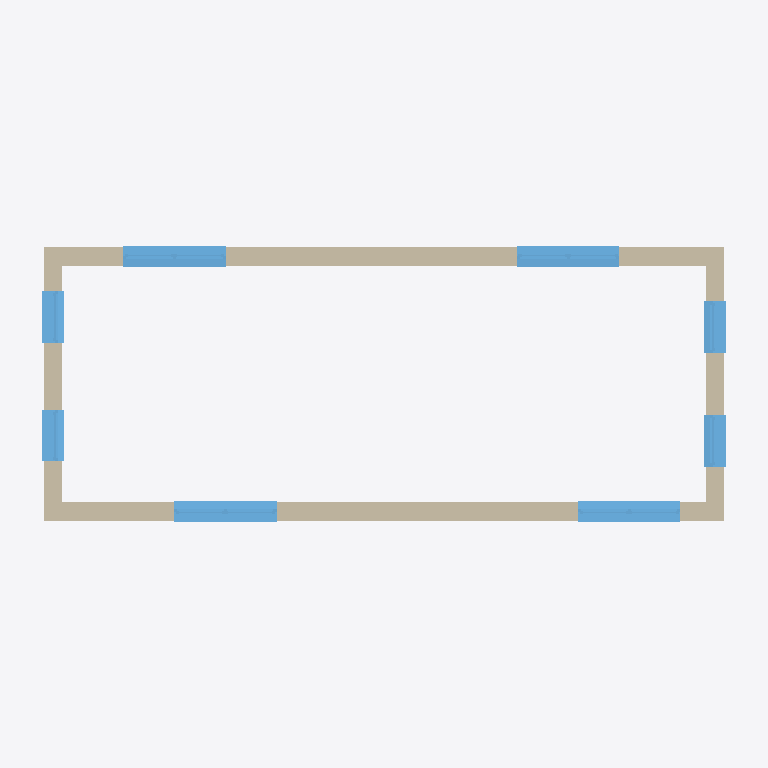
Plan cut of the same IFC building model at storey 'Ebene 1' (level 3.00 m, cut at 4.40 m), seen from above with north up, elements coloured by IFC class: 8 windows (light blue), 4 walls (beige). Cut surfaces are drawn darker.
Extent 14.0 m × 6.0 m × 6.4 m (x, y, z). Storeys (3): Ebene 0 at 0.00 m; Ebene 1 at 3.00 m; Ebene 2 at 6.00 m. Elements (27): 16 IfcWindow, 8 IfcWallStandardCase, 1 IfcDoor, 1 IfcRoof, 1 IfcSlab.

HEADER;
FILE_DESCRIPTION((''),'2;1');
FILE_NAME('','2022-04-04T15:39:05',(''),(''),'Processor version 5.1.0.0','Xbim.IO.MemoryModel','');
FILE_SCHEMA(('IFC2X3'));
ENDSEC;
DATA;
#1=IFCPROJECT('2LgRk22kXEqO6nW6ErVGrL',#3121,'Projektnummer',$,$,'Projektname','Projektstatus',(#749,#750),#794);
#549=IFCSITE('2LgRk22kXEqO6nW6ErVGrN',#3121,'Default',$,'',#3066,$,$,.ELEMENT.,$,$,$,$,$);
#553=IFCBUILDING('2LgRk22kXEqO6nW6ErVGrK',#3121,'',$,$,#3065,$,'',.ELEMENT.,$,$,$);
#550=IFCBUILDINGSTOREY('2LgRk22kXEqO6nW6DAWf9d',#3121,'Ebene 0',$,$,#3067,$,'Ebene 0',.ELEMENT.,0.0);
#551=IFCBUILDINGSTOREY('2LgRk22kXEqO6nW6DAWf4d',#3121,'Ebene 1',$,$,#3068,$,'Ebene 1',.ELEMENT.,3.0);
#552=IFCBUILDINGSTOREY('2LgRk22kXEqO6nW6DAWyMk',#3121,'Ebene 2',$,$,#3069,$,'Ebene 2',.ELEMENT.,6.0);
#580=IFCWALLSTANDARDCASE('3ycsaM2Fr45AJnvnTCJQss',#3121,'Basiswand:MW 24.0 WD 12.0:389267',$,'Basiswand:MW 24.0 WD 12.0:3900',#3075,#633,'389267');
#582=IFCWALLSTANDARDCASE('3ycsaM2Fr45AJnvnTCJQso',#3121,'Basiswand:MW 24.0 WD 12.0:389271',$,'Basiswand:MW 24.0 WD 12.0:3900',#3077,#635,'389271');
#579=IFCWALLSTANDARDCASE('3ycsaM2Fr45AJnvnTCJQsq',#3121,'Basiswand:MW 24.0 WD 12.0:389265',$,'Basiswand:MW 24.0 WD 12.0:3900',#3074,#632,'389265');
#581=IFCWALLSTANDARDCASE('3ycsaM2Fr45AJnvnTCJQsm',#3121,'Basiswand:MW 24.0 WD 12.0:389269',$,'Basiswand:MW 24.0 WD 12.0:3900',#3076,#634,'389269');
#568=IFCWINDOW('3ycsaM2Fr45AJnvnTCJQZU',#3121,'Fenster 2-flg - Variabel:Fenster 2-flg - Variabel 4:390651',$,'Fenster 2-flg - Variabel 4',#3092,#649,'390651',1.26,2.01);
#570=IFCWINDOW('3ycsaM2Fr45AJnvnTCJQls',#3121,'Fenster 2-flg - Variabel:Fenster 2-flg - Variabel 4:390867',$,'Fenster 2-flg - Variabel 4',#3094,#651,'390867',1.26,2.01);
#567=IFCWINDOW('3ycsaM2Fr45AJnvnTCJQYy',#3121,'Fenster 2-flg - Variabel:Fenster 2-flg - Variabel 4:390553',$,'Fenster 2-flg - Variabel 4',#3091,#648,'390553',1.26,2.01);
#569=IFCWINDOW('3ycsaM2Fr45AJnvnTCJQj4',#3121,'Fenster 2-flg - Variabel:Fenster 2-flg - Variabel 4:390753',$,'Fenster 2-flg - Variabel 4',#3093,#650,'390753',1.26,2.01);
#559=IFCWINDOW('3ycsaM2Fr45AJnvnTCJQpn',#3121,'Fenster 1-flg - Variabel:Fenster 1-flg - Variabel 4:389588',$,'Fenster 1-flg - Variabel 4',#3083,#640,'389588',1.01,1.01);
#562=IFCWINDOW('3ycsaM2Fr45AJnvnTCJQv9',#3121,'Fenster 1-flg - Variabel:Fenster 1-flg - Variabel 4:389996',$,'Fenster 1-flg - Variabel 4',#3086,#643,'389996',1.01,1.01);
#563=IFCWINDOW('3ycsaM2Fr45AJnvnTCJQxj',#3121,'Fenster 1-flg - Variabel:Fenster 1-flg - Variabel 4:390088',$,'Fenster 1-flg - Variabel 4',#3087,#644,'390088',1.01,1.01);
#560=IFCWINDOW('3ycsaM2Fr45AJnvnTCJQzD',#3121,'Fenster 1-flg - Variabel:Fenster 1-flg - Variabel 4:389736',$,'Fenster 1-flg - Variabel 4',#3084,#641,'389736',1.01,1.01);
ENDSEC;